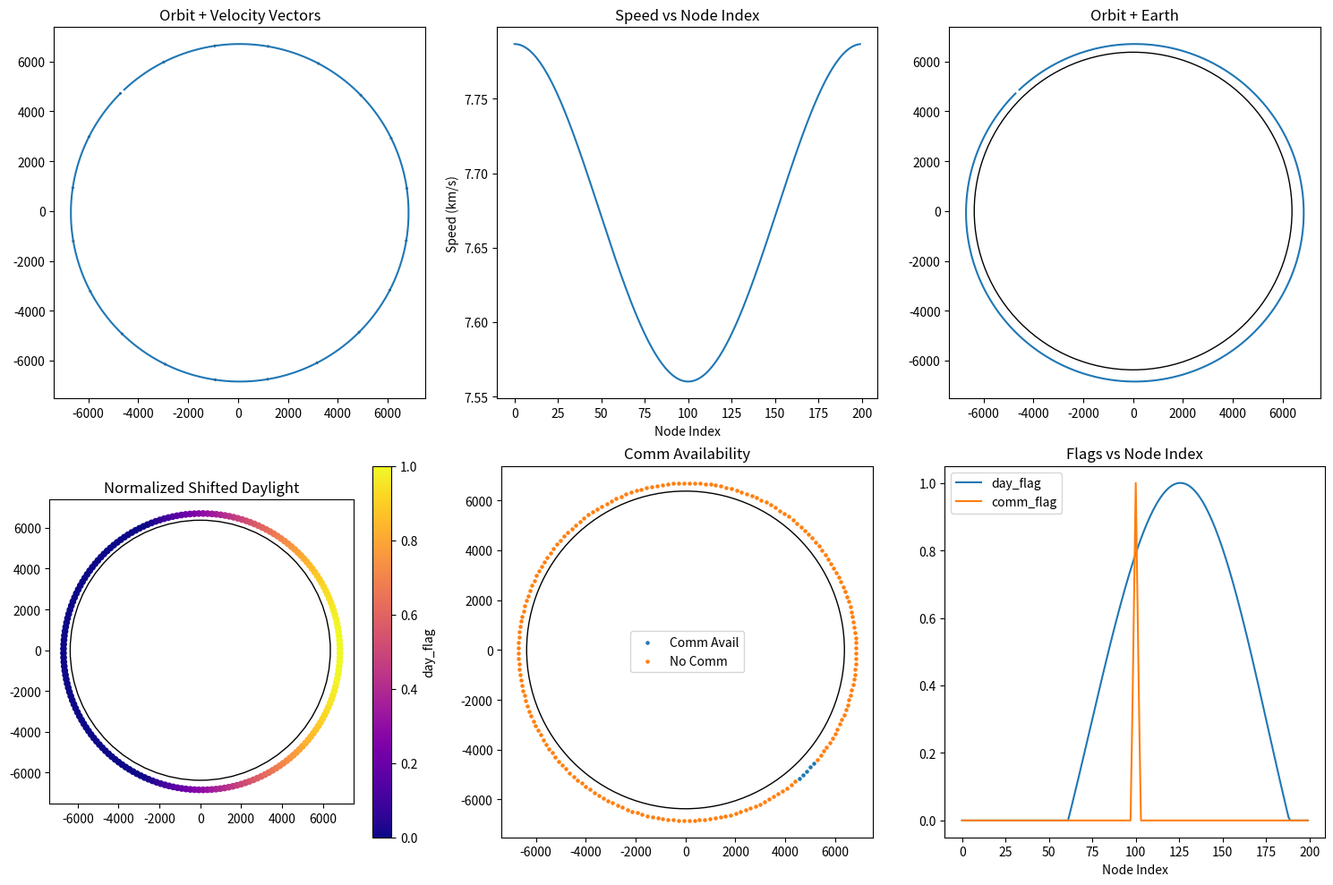

This chart was generated by the following Python code:
import numpy as np
import matplotlib.pyplot as plt

def gen_orbit(num_nodes, x0, y0, vx0, vy0,
              mu=398600.4418, Re=6371.0,
              rotate_angle=0.0, comm_half_angle=np.deg2rad(5),
              day_offset=0.2):
    """
    Generate orbit and flags with normalized, offset daylight factor and communication availability.
    """
    # RK4 integration
    r0 = np.hypot(x0, y0); v0 = np.hypot(vx0, vy0)
    energy = v0**2/2 - mu/r0; a = -mu/(2*energy)
    T = 2*np.pi * np.sqrt(a**3/mu); dt = T/num_nodes

    X = np.zeros(num_nodes); Y = np.zeros(num_nodes)
    Vx = np.zeros(num_nodes); Vy = np.zeros(num_nodes)
    state = np.array([x0, y0, vx0, vy0])

    def deriv(s):
        x, y, vx, vy = s
        r = np.hypot(x, y)
        ax = -mu * x / r**3; ay = -mu * y / r**3
        return np.array([vx, vy, ax, ay])

    for i in range(num_nodes):
        X[i], Y[i], Vx[i], Vy[i] = state
        k1 = deriv(state)
        k2 = deriv(state + 0.5*dt*k1)
        k3 = deriv(state + 0.5*dt*k2)
        k4 = deriv(state +   dt*k3)
        state += (dt/6)*(k1 + 2*k2 + 2*k3 + k4)

    # Rotate
    ca, sa = np.cos(rotate_angle), np.sin(rotate_angle)
    Xr = ca*X - sa*Y; Yr = sa*X + ca*Y
    Vxr = ca*Vx - sa*Vy; Vyr = sa*Vx + ca*Vy

    # Dot‐product daylight with offset and normalization
    sun_vector = np.array([-1.0, 0.0])
    r_hat = np.vstack((Xr, Yr)).T
    r_hat /= np.linalg.norm(r_hat, axis=1)[:, None]
    dot_vals = -np.dot(r_hat, sun_vector)  # +1 sun, -1 eclipse

    # Normalize across [−day_offset, +1] → [0,1]
    day_norm = (dot_vals + day_offset) / (1 + day_offset)
    day_flag = np.clip(day_norm, 0.0, 1.0)

    # Communication flag
    theta = np.mod(np.arctan2(Yr, Xr), 2*np.pi)
    apo_angle = np.mod(rotate_angle + np.pi, 2*np.pi)
    diff = np.mod(theta - apo_angle + np.pi, 2*np.pi) - np.pi
    comm_flag = np.clip(1 - np.abs(diff)/comm_half_angle, 0.0, 1.0)

    return Xr, Yr, Vxr, Vyr, day_flag, comm_flag

# Example usage
Re = 6371.0; hp, ha = 300.0, 500.0
rp, ra = Re+hp, Re+ha; a = 0.5*(rp+ra)
e = (ra-rp)/(ra+rp); x0, y0 = rp, 0.0
vp = np.sqrt(398600.4418*(1+e)/(a*(1-e)))
vx0, vy0 = 0.0, vp
rotate_angle = 7*np.pi/4 - np.pi
nn = 200; day_offset = 0.4

X, Y, Vx, Vy, day, comm = gen_orbit(
    nn, x0, y0, vx0, vy0, rotate_angle=rotate_angle, day_offset=day_offset)

speed = np.hypot(Vx, Vy)
skip = max(1, nn//20)

# Plot updated dashboard
fig, axs = plt.subplots(2, 3, figsize=(15, 10))

# 1) Orbit + velocity
axs[0, 0].plot(X, Y); axs[0, 0].quiver(X[::skip], Y[::skip], Vx[::skip], Vy[::skip],
                                       angles='xy', scale_units='xy', scale=1)
axs[0, 0].set_aspect('equal'); axs[0, 0].set_title('Orbit + Velocity Vectors')

# 2) Speed vs node
axs[0, 1].plot(speed)
axs[0, 1].set_title('Speed vs Node Index')
axs[0, 1].set_xlabel('Node Index'); axs[0, 1].set_ylabel('Speed (km/s)')

# 3) Orbit + Earth
axs[0, 2].plot(X, Y); axs[0, 2].add_patch(plt.Circle((0, 0), Re, fill=False))
axs[0, 2].set_aspect('equal'); axs[0, 2].set_title('Orbit + Earth')

# 4) Normalized, shifted daylight factor
sc = axs[1, 0].scatter(X, Y, c=day, vmin=0, vmax=1, cmap='plasma', s=20)
axs[1, 0].add_patch(plt.Circle((0, 0), Re, fill=False))
axs[1, 0].set_aspect('equal'); axs[1, 0].set_title('Normalized Shifted Daylight')
fig.colorbar(sc, ax=axs[1, 0], label='day_flag')

# 5) Communication availability
axs[1, 1].scatter(X[comm>0], Y[comm>0], marker='.', s=20, label='Comm Avail')
axs[1, 1].scatter(X[comm==0], Y[comm==0], marker='.', s=20, label='No Comm')
axs[1, 1].add_patch(plt.Circle((0, 0), Re, fill=False))
axs[1, 1].set_aspect('equal'); axs[1, 1].set_title('Comm Availability')
axs[1, 1].legend()

# 6) Flags vs node
axs[1, 2].plot(day, label='day_flag'); axs[1, 2].plot(comm, label='comm_flag')
axs[1, 2].set_title('Flags vs Node Index'); axs[1, 2].set_xlabel('Node Index')
axs[1, 2].legend()

plt.tight_layout()
plt.show()
